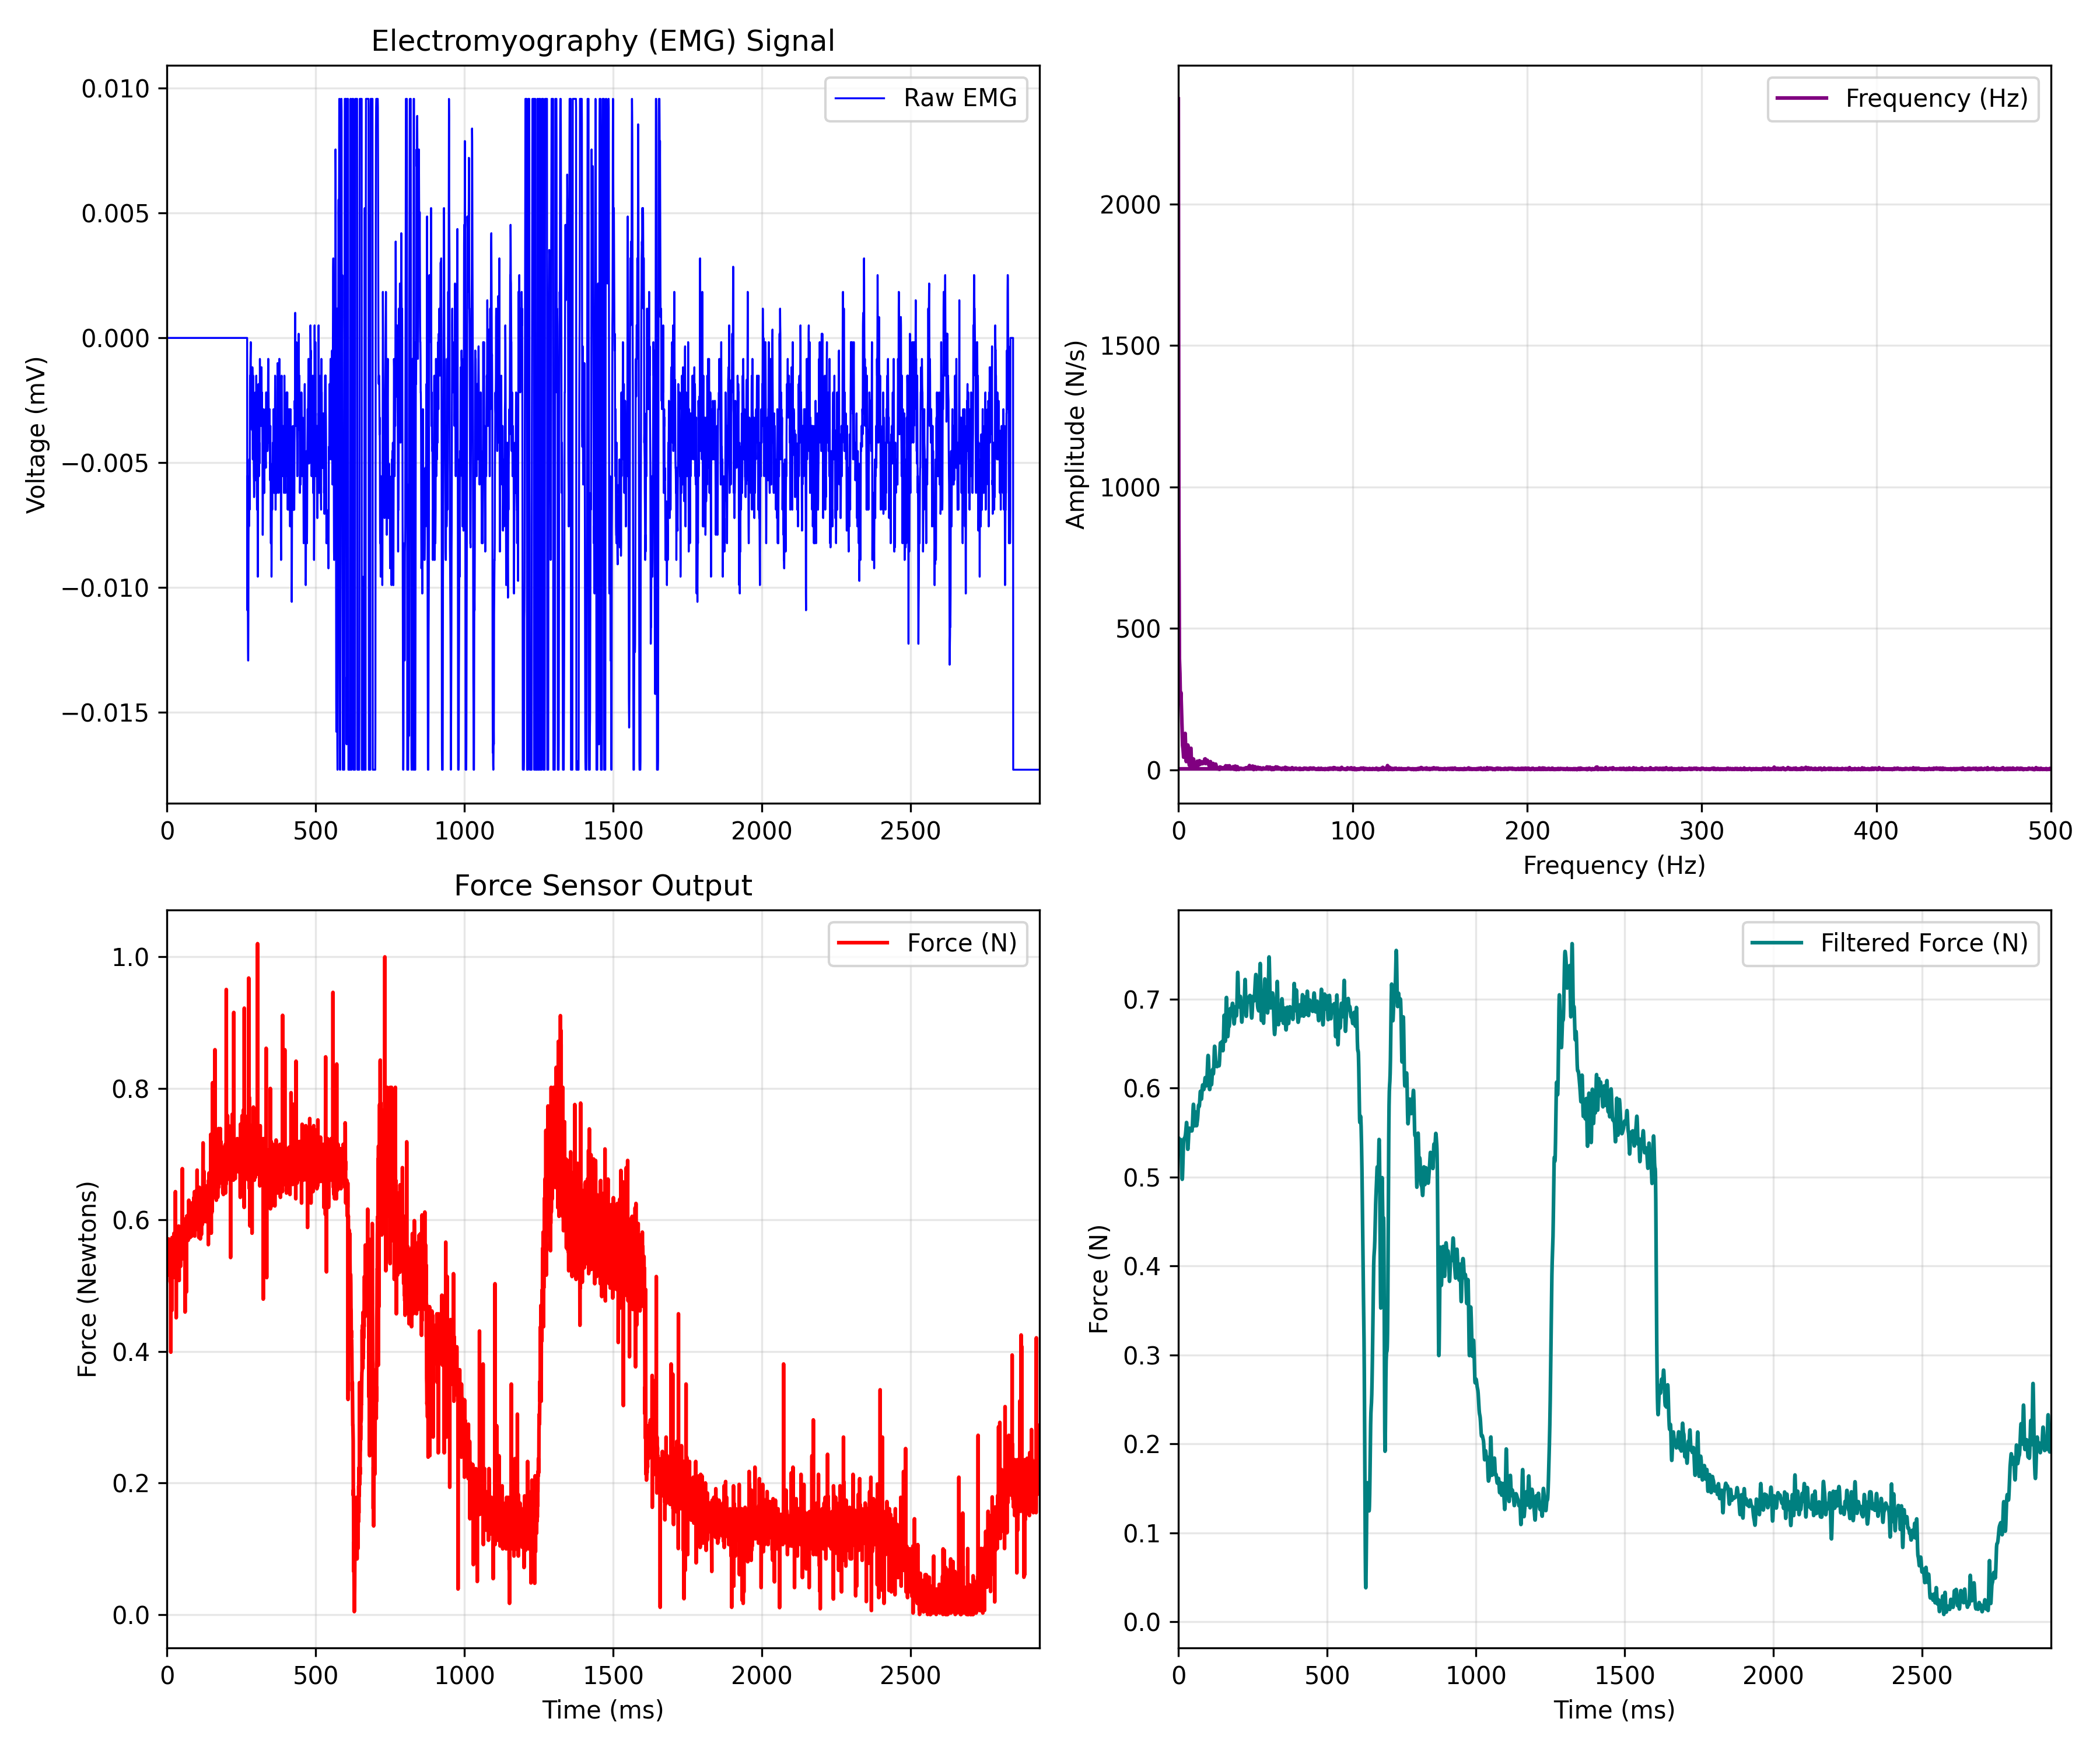

The file beside this chart, header and first rows:
EMG_time_ms, EMG_value, FORCE_time_ms, FORCE_newtons
0.0, 0.0, 0.471, 0.5427
0.4655, 0.0, 0.933, 0.5449
0.931, 0.0, 1.396, 0.5384
1.397, 0.0, 1.861, 0.5253
1.862, 0.0, 2.324, 0.5471
2.328, 0.0, 2.79, 0.534
2.793, 0.0, 3.255, 0.521
3.259, 0.0, 3.72, 0.5166
3.724, 0.0, 4.186, 0.534
4.19, 0.0, 4.652, 0.5166
4.655, 0.0, 5.118, 0.5427
5.121, 0.0, 5.584, 0.5711
5.586, 0.0, 6.048, 0.5188
6.052, 0.0, 6.51, 0.5406
6.517, 0.0, 6.974, 0.534
6.983, 0.0, 7.444, 0.5253
7.448, 0.0, 7.904, 0.5427
7.914, 0.0, 8.374, 0.5471
8.379, 0.0, 8.84, 0.5689
8.845, 0.0, 9.303, 0.5188
9.31, 0.0, 9.769, 0.5188
9.776, 0.0, 10.23, 0.5231
10.24, 0.0, 10.7, 0.5166
10.71, 0.0, 11.16, 0.5057
11.17, 0.0, 11.62, 0.521
11.64, 0.0, 12.09, 0.5253
12.1, 0.0, 12.55, 0.4948
12.57, 0.0, 13.02, 0.399
13.03, 0.0, 13.48, 0.5471
13.5, 0.0, 13.95, 0.5427
13.97, 0.0, 14.41, 0.4796
14.43, 0.0, 14.88, 0.5144
14.9, 0.0, 15.35, 0.534
15.36, 0.0, 15.81, 0.5101
15.83, 0.0, 16.28, 0.4621
16.29, 0.0, 16.74, 0.5711
16.76, 0.0, 17.21, 0.5733
17.22, 0.0, 17.67, 0.5515
17.69, 0.0, 18.14, 0.5427
18.16, 0.0, 18.6, 0.5275
18.62, 0.0, 19.07, 0.5362
19.09, 0.0, 19.53, 0.5188
19.55, 0.0, 20.0, 0.5536
20.02, 0.0, 20.46, 0.5449
20.48, 0.0, 20.93, 0.5362
20.95, 0.0, 21.39, 0.5471
21.41, 0.0, 21.86, 0.5536
21.88, 0.0, 22.32, 0.5711
22.34, 0.0, 22.79, 0.5253
22.81, 0.0, 23.25, 0.5188
23.28, 0.0, 23.72, 0.5798
23.74, 0.0, 24.18, 0.534
24.21, 0.0, 24.65, 0.5624
24.67, 0.0, 25.11, 0.5558
25.14, 0.0, 25.58, 0.5624
25.6, 0.0, 26.04, 0.5275
26.07, 0.0, 26.51, 0.5776
26.53, 0.0, 26.97, 0.5122
27, 0.0, 27.44, 0.5493
27.47, 0.0, 27.9, 0.558
... 7,054 more rows
